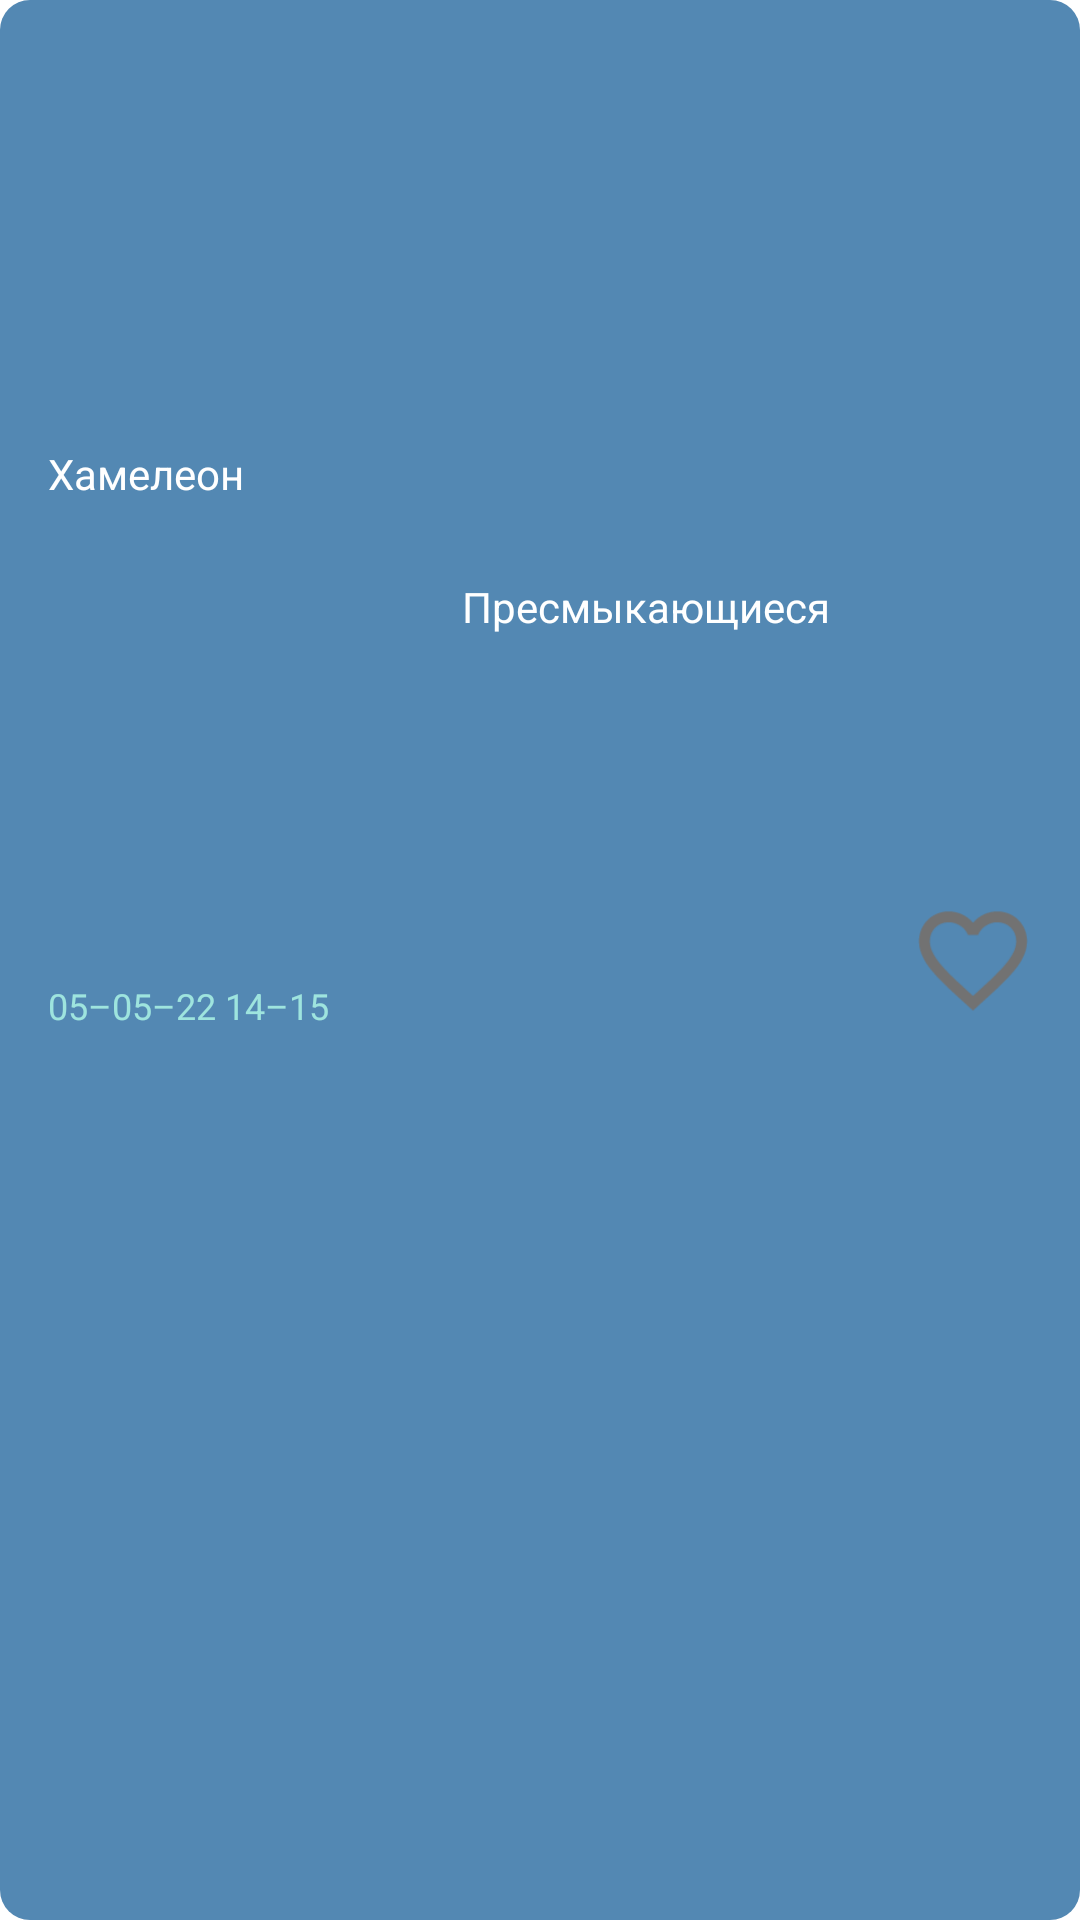

Here is an Android app screen rendered from its layout file. Give the layout XML and the strings, colors and styles it references.
<!-- AndroidManifest.xml: application theme Theme.AnimalCatalog -->
<!-- res/layout/animal_item.xml -->
<?xml version="1.0" encoding="utf-8"?>
<androidx.constraintlayout.widget.ConstraintLayout
    xmlns:android="http://schemas.android.com/apk/res/android"
    xmlns:app="http://schemas.android.com/apk/res-auto"
    android:layout_width="match_parent"
    android:layout_height="@dimen/animal_item_height"
    android:layout_marginStart="7dp"
    android:layout_marginTop="7dp"
    android:layout_marginEnd="7dp"
    android:background="@drawable/animal_item_background">

    <androidx.constraintlayout.widget.Guideline
        android:id="@+id/animal_item_guideline"
        android:layout_width="0dp"
        android:layout_height="0dp"
        android:orientation="vertical"
        app:layout_constraintGuide_percent="0.40" />

    <TextView
        android:id="@+id/name_textview"
        android:layout_width="wrap_content"
        android:layout_height="wrap_content"
        android:layout_marginStart="16dp"
        android:layout_marginTop="10dp"
        android:layout_marginBottom="10dp"
        android:text="@string/tv_animal_name_example"
        android:textColor="@color/white"
        android:textSize="14sp"
        app:layout_constraintBottom_toBottomOf="parent"
        app:layout_constraintEnd_toEndOf="parent"
        app:layout_constraintHorizontal_bias="0.0"
        app:layout_constraintStart_toStartOf="parent"
        app:layout_constraintTop_toTopOf="parent"
        app:layout_constraintVertical_bias="0.23" />

    <TextView
        android:id="@+id/category_textview"
        android:layout_width="wrap_content"
        android:layout_height="wrap_content"
        android:layout_marginStart="10dp"
        android:text="@string/tv_animal_category_example"
        android:textColor="@color/white"
        android:textSize="14sp"
        app:layout_constraintBottom_toBottomOf="parent"
        app:layout_constraintStart_toEndOf="@id/animal_item_guideline"
        app:layout_constraintTop_toTopOf="parent"
        app:layout_constraintVertical_bias="0.31" />

    <TextView
        android:id="@+id/time_textview"
        android:layout_width="wrap_content"
        android:layout_height="wrap_content"
        android:layout_marginStart="16dp"
        android:text="@string/tv_time_example"
        android:textColor="@color/text_time"
        android:textSize="12sp"
        app:layout_constraintBottom_toBottomOf="parent"
        app:layout_constraintStart_toStartOf="parent"
        app:layout_constraintTop_toBottomOf="@+id/name_textview"
        app:layout_constraintVertical_bias="0.35" />

    <com.google.android.material.checkbox.MaterialCheckBox
        android:id="@+id/favorites_checkbox"
        android:layout_width="wrap_content"
        android:layout_height="wrap_content"
        android:button="@drawable/checkbox_selector"
        android:scaleX="1.8"
        android:scaleY="1.8"
        app:layout_constraintBottom_toBottomOf="parent"
        app:layout_constraintEnd_toEndOf="parent"
        app:layout_constraintHorizontal_bias="0.95"
        app:layout_constraintStart_toEndOf="@+id/name_textview"
        app:layout_constraintTop_toTopOf="parent"
        app:layout_constraintVertical_bias="0.5"
        app:useMaterialThemeColors="false" />

</androidx.constraintlayout.widget.ConstraintLayout>
<!-- resources referenced by this layout -->
<resources>
  <color name="text_time">#9EE4DE</color>
  <color name="white">#FFFFFFFF</color>
  <dimen name="animal_item_height">65dp</dimen>
  <!-- drawable animal_item_background (drawable) -->
  <shape xmlns:android="http://schemas.android.com/apk/res/android"
      android:shape="rectangle" android:padding="10dp">
      <solid android:color="@color/animal_item_background"/>
      <corners
          android:bottomRightRadius="10dp"
          android:bottomLeftRadius="10dp"
          android:topLeftRadius="10dp"
          android:topRightRadius="10dp"/>
  </shape>
  <!-- drawable checkbox_selector (drawable) -->
  <?xml version="1.0" encoding="utf-8"?>
  <selector xmlns:android="http://schemas.android.com/apk/res/android">
  
      <item
          android:drawable="@drawable/ic_favorite_outlined"
          android:state_checked="false" />
  
      <item
          android:drawable="@drawable/ic_favorite_filled"
          android:state_checked="true" />
  
  
  
  </selector>
  <string name="tv_animal_category_example">Пресмыкающиеся</string>
  <string name="tv_animal_name_example">Хамелеон</string>
  <string name="tv_time_example">05–05–22 14–15</string>
  <style name="Theme.AnimalCatalog" parent="Theme.MaterialComponents.DayNight.NoActionBar">
          
          <item name="colorPrimary">@color/purple_500</item>
          <item name="colorPrimaryVariant">@color/purple_700</item>
          <item name="colorOnPrimary">@color/white</item>
          
          <item name="colorSecondary">@color/teal_200</item>
          <item name="colorSecondaryVariant">@color/teal_700</item>
          <item name="colorOnSecondary">@color/black</item>
          
          <item name="android:statusBarColor" tools:targetApi="l">?attr/colorPrimaryVariant</item>
          
          <item name="android:windowFullscreen">true</item>
          <item name="android:windowActionBar">false</item>
          <item name="android:windowNoTitle">true</item>
          <item name="android:windowDisablePreview">true</item>
      </style>
  <color name="animal_item_background">#5388B3</color>
  <!-- drawable ic_favorite_outlined (drawable) -->
  <vector xmlns:android="http://schemas.android.com/apk/res/android"
      android:width="24dp"
      android:height="24dp"
      android:viewportWidth="24"
      android:viewportHeight="24">
    <path
        android:fillColor="@color/check_box_outlined"
        android:pathData="M16.5,3c-1.74,0 -3.41,0.81 -4.5,2.09C10.91,3.81 9.24,3 7.5,3 4.42,3 2,5.42 2,8.5c0,3.78 3.4,6.86 8.55,11.54L12,21.35l1.45,-1.32C18.6,15.36 22,12.28 22,8.5 22,5.42 19.58,3 16.5,3zM12.1,18.55l-0.1,0.1 -0.1,-0.1C7.14,14.24 4,11.39 4,8.5 4,6.5 5.5,5 7.5,5c1.54,0 3.04,0.99 3.57,2.36h1.87C13.46,5.99 14.96,5 16.5,5c2,0 3.5,1.5 3.5,3.5 0,2.89 -3.14,5.74 -7.9,10.05z"/>
  </vector>
  <!-- drawable ic_favorite_filled (drawable) -->
  <vector xmlns:android="http://schemas.android.com/apk/res/android"
      android:width="24dp"
      android:height="24dp"
      android:viewportWidth="24"
      android:viewportHeight="24">
    <path
        android:fillColor="@color/check_box_filled"
        android:pathData="M12,21.35l-1.45,-1.32C5.4,15.36 2,12.28 2,8.5 2,5.42 4.42,3 7.5,3c1.74,0 3.41,0.81 4.5,2.09C13.09,3.81 14.76,3 16.5,3 19.58,3 22,5.42 22,8.5c0,3.78 -3.4,6.86 -8.55,11.54L12,21.35z"/>
  </vector>
  <color name="purple_500">#FF6200EE</color>
  <color name="purple_700">#FF3700B3</color>
  <color name="teal_200">#FF03DAC5</color>
  <color name="teal_700">#FF018786</color>
  <color name="black">#FF000000</color>
  <color name="check_box_outlined">#727272</color>
  <color name="check_box_filled">#DD5B44</color>
</resources>
